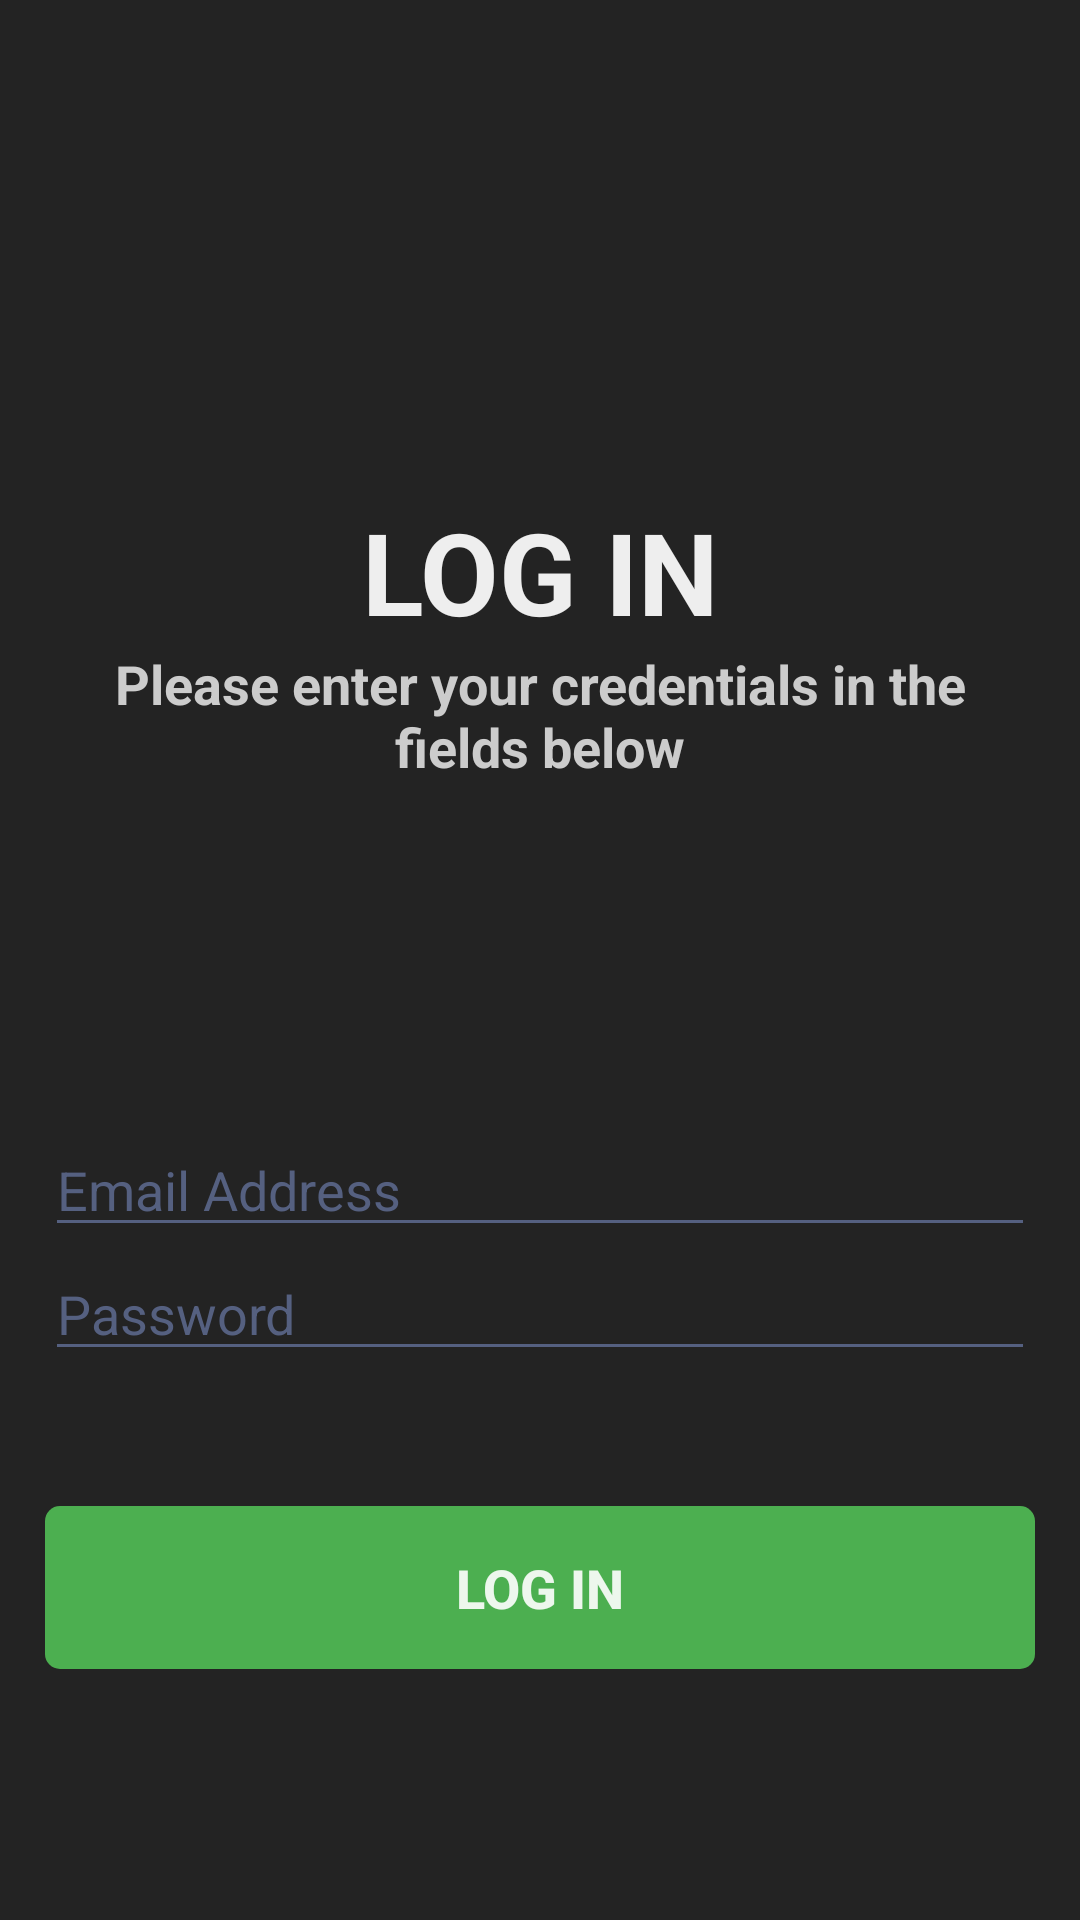

Android layout source for this screen:
<!-- AndroidManifest.xml: application theme FullscreenTheme -->
<!-- res/layout/activity_log_in.xml -->
<?xml version="1.0" encoding="utf-8"?>
<LinearLayout xmlns:android="http://schemas.android.com/apk/res/android"
    android:id="@+id/fullscreen_content1"
    android:layout_width="match_parent"
    android:layout_height="match_parent"
    android:background="@color/colorPrimary"
    android:orientation="vertical">

    <LinearLayout
        android:layout_width="match_parent"
        android:layout_height="match_parent"
        android:layout_weight="0.6"
        android:orientation="vertical"
        android:gravity="center">


        <ImageView
            android:layout_width="110dp"
            android:layout_height="110dp"
            android:layout_marginTop="25dp"
            android:src="@drawable/users_1"/>

        <TextView
            android:id="@+id/logInMainTitle"
            android:layout_width="match_parent"
            android:layout_height="wrap_content"
            android:gravity="center_horizontal|bottom"
            android:text="@string/log_in_title"
            android:textColor="@color/offWhite"
            android:textSize="38sp"
            android:textStyle="bold" />

        <TextView
            android:id="@+id/logInDescription"
            android:layout_width="match_parent"
            android:layout_height="wrap_content"
            android:gravity="center_horizontal|bottom"
            android:paddingLeft="20dp"
            android:paddingRight="20dp"
            android:text="@string/log_in_description"
            android:textColor="@color/description"
            android:textSize="18sp"
            android:textStyle="bold" />

    </LinearLayout>

    <LinearLayout
        android:id="@+id/logInLayout"
        android:layout_width="match_parent"
        android:layout_height="match_parent"
        android:layout_weight="0.5"
        android:gravity="center"
        android:orientation="vertical"
        android:layout_marginRight="15dp"
        android:layout_marginLeft="15dp">

        <EditText
            android:id="@+id/editText2"
            android:layout_width="match_parent"
            android:layout_height="wrap_content"
            android:ems="10"
            android:hint="@string/edit_text_email"
            android:inputType="textEmailAddress"
            android:textColor="#7383BF"
            android:textColorHint="#556080" />

        <EditText
            android:id="@+id/editText3"
            android:layout_width="match_parent"
            android:layout_height="wrap_content"
            android:ems="10"
            android:hint="@string/edit_text_password"
            android:textColor="#7383BF"
            android:textColorHint="#556080"
            android:inputType="textPassword" />

        <Button
            android:id="@+id/log_in_log_in_button"
            style="?android:attr/borderlessButtonStyle"
            android:layout_width="match_parent"
            android:layout_height="wrap_content"
            android:layout_marginTop="45dp"
            android:background="@drawable/log_in_button_background"
            android:padding="15dp"
            android:text="@string/log_in_title"
            android:textColor="@drawable/log_in_button_text_color"
            android:textSize="18sp"
            android:textStyle="bold" />

    </LinearLayout>

</LinearLayout>
<!-- resources referenced by this layout -->
<resources>
  <color name="colorPrimary">#232323</color>
  <color name="description">#CCCCCC</color>
  <color name="offWhite">#EEEEEE</color>
  <!-- drawable log_in_button_background (drawable) -->
  <?xml version="1.0" encoding="utf-8"?>
  
  <selector xmlns:android="http://schemas.android.com/apk/res/android">
      <item
          android:state_focused="true"
          android:state_pressed="true"
          android:drawable="@drawable/log_in_button_background_clicked" />
  
      <item
          android:state_focused="false"
          android:state_pressed="true"
          android:drawable="@drawable/log_in_button_background_clicked" />
  
      <item android:drawable="@drawable/log_in_button_background_normal" />
  </selector>
  <!-- drawable log_in_button_text_color (drawable) -->
  <?xml version="1.0" encoding="utf-8"?>
  
  <selector xmlns:android="http://schemas.android.com/apk/res/android">
      <item android:state_focused="true" android:state_pressed="false" android:color="@color/offWhiteGreen" />
      <item android:state_focused="true" android:state_pressed="true" android:color="@color/darkGreen" />
      <item android:state_focused="false" android:state_pressed="true" android:color="@color/darkGreen" />
      <item android:color="@color/offWhiteGreen" />
  </selector>
  <string name="edit_text_email">Email Address</string>
  <string name="edit_text_password">Password</string>
  <string name="log_in_description">Please enter your credentials in the fields below</string>
  <string name="log_in_title">LOG IN</string>
  <style name="FullscreenTheme" parent="AppTheme">
          <item name="android:actionBarStyle">@style/FullscreenActionBarStyle</item>
          <item name="android:windowActionBarOverlay">true</item>
          <item name="android:windowTranslucentNavigation">true</item>
          <item name="android:windowBackground">@null</item>
          <item name="metaButtonBarStyle">?android:attr/buttonBarStyle</item>
          <item name="metaButtonBarButtonStyle">?android:attr/buttonBarButtonStyle</item>
          <item name="colorControlNormal">#556080</item>
          <item name="colorControlActivated">#7383BF</item>
          <item name="colorControlHighlight">#7383BF</item>
      </style>
  <!-- drawable log_in_button_background_clicked (drawable) -->
  <?xml version="1.0" encoding="utf-8"?>
  
  <shape xmlns:android="http://schemas.android.com/apk/res/android"
      android:shape="rectangle">
      <solid android:color="@color/green" />
      <corners android:radius="5dp" />
  </shape>
  <!-- drawable log_in_button_background_normal (drawable) -->
  <?xml version="1.0" encoding="utf-8"?>
  
  <shape xmlns:android="http://schemas.android.com/apk/res/android"
      android:shape="rectangle">
      <solid android:color="@color/lightGreen" />
      <corners android:radius="5dp" />
  </shape>
  <color name="offWhiteGreen">#EDF7ED</color>
  <color name="darkGreen">#2D6930</color>
  <style name="AppTheme" parent="Theme.AppCompat.Light.NoActionBar">
          <item name="colorPrimaryDark">@android:color/transparent</item>
          <item name="colorAccent">@color/colorAccent</item>
          <item name="colorPrimary">@color/colorPrimary</item>
      </style>
  <style name="FullscreenActionBarStyle" parent="Widget.AppCompat.ActionBar">
          <item name="android:background">@android:color/transparent</item>
      </style>
  <color name="green">#3C8C40</color>
  <color name="lightGreen">#4CAF50</color>
  <color name="colorAccent">#FFC80A</color>
</resources>
